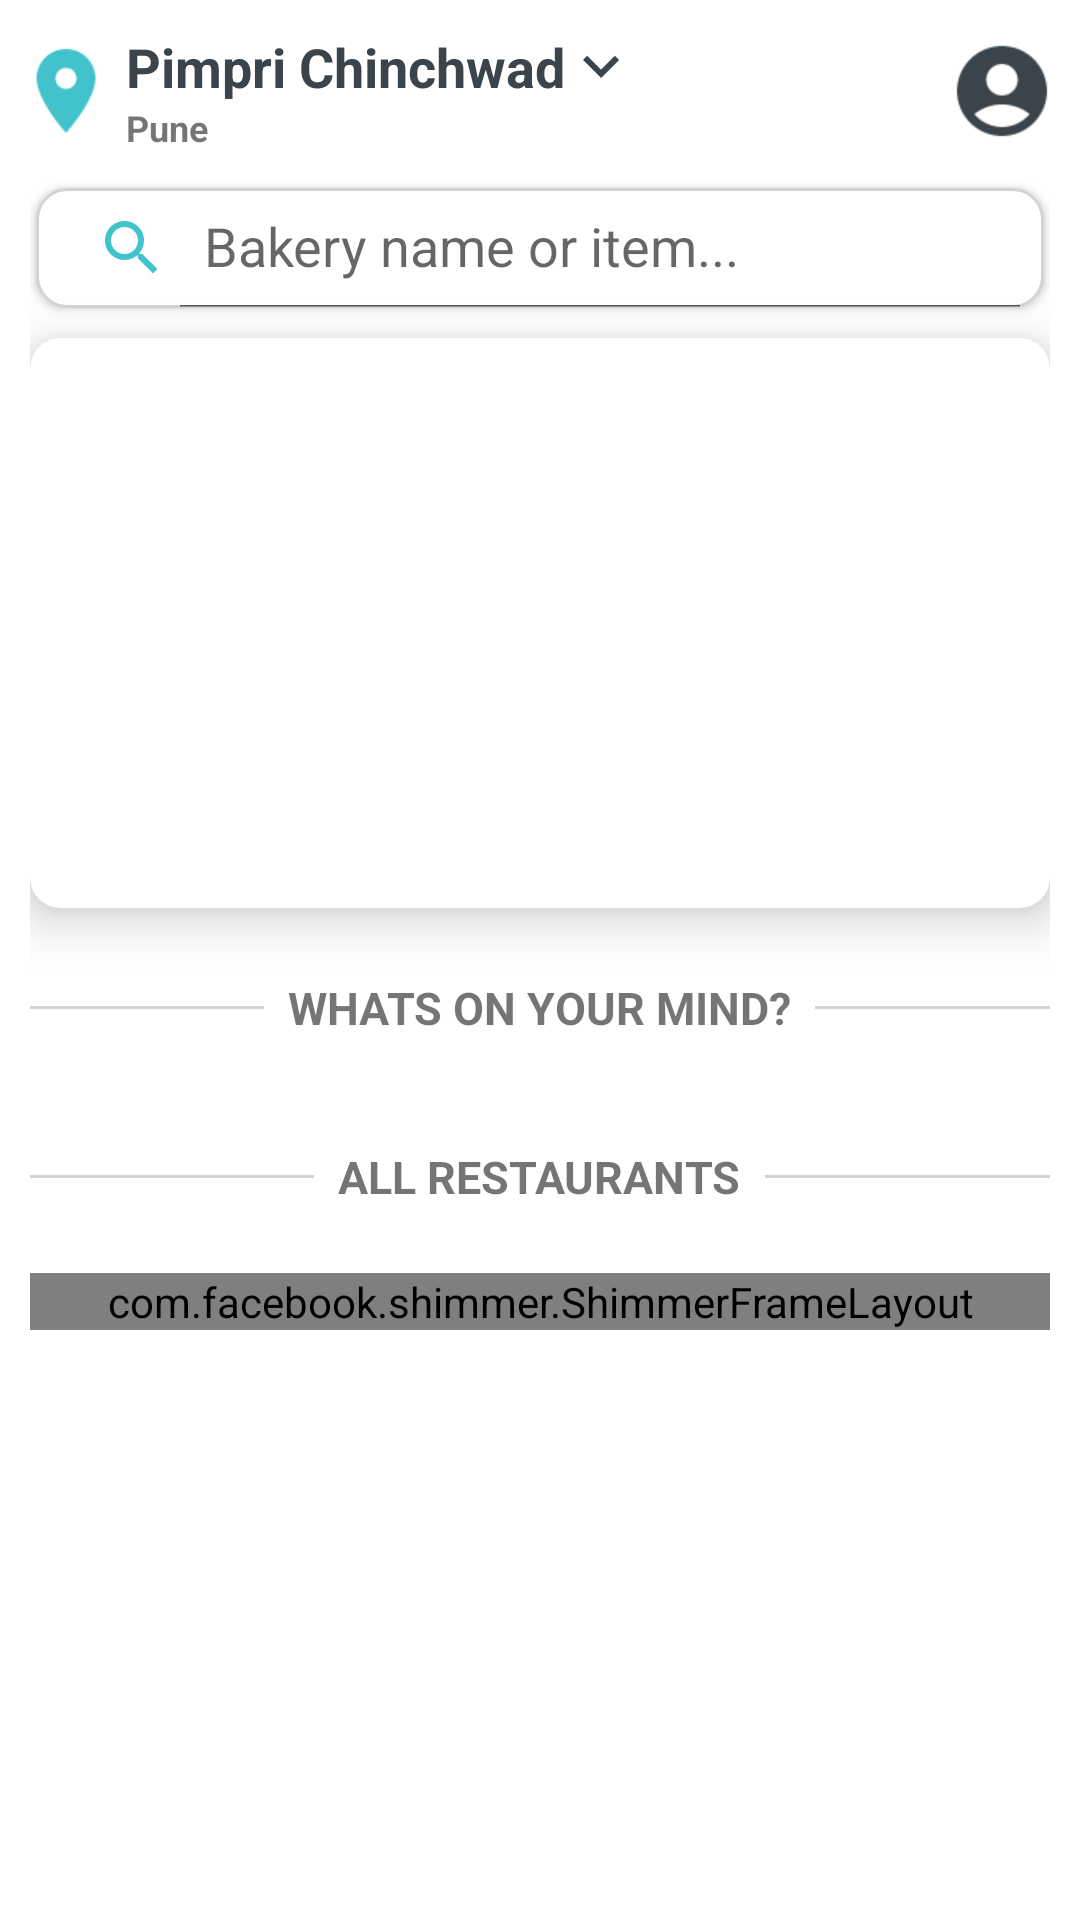

Produce the Android XML layout that renders to this screen, including the resource entries it uses.
<!-- AndroidManifest.xml: application theme Theme.BakeIt -->
<!-- res/layout/activity_main.xml -->
<?xml version="1.0" encoding="utf-8"?>
<androidx.constraintlayout.widget.ConstraintLayout xmlns:android="http://schemas.android.com/apk/res/android"
    xmlns:app="http://schemas.android.com/apk/res-auto"
    xmlns:tools="http://schemas.android.com/tools"
    android:layout_width="match_parent"
    android:layout_height="match_parent"
    android:padding="10dp"
    tools:context=".activities.MainActivity">



    <androidx.core.widget.NestedScrollView
        android:layout_width="match_parent"
        android:layout_height="wrap_content"

        app:layout_constraintTop_toTopOf="parent">

        <RelativeLayout
            android:layout_width="match_parent"
            android:layout_height="match_parent">

            <RelativeLayout
                android:layout_marginBottom="10dp"
                android:id="@+id/main_activity_header"
                android:layout_width="match_parent"
                android:layout_height="wrap_content"
                android:gravity="center_vertical"
                android:orientation="horizontal"
                app:layout_constraintEnd_toEndOf="parent"
                app:layout_constraintStart_toStartOf="parent"
                app:layout_constraintTop_toTopOf="parent">

                <ImageView
                    android:id="@+id/loc_symbol"
                    android:layout_width="wrap_content"
                    android:layout_height="wrap_content"
                    android:layout_alignTop="@id/address_preview_ll"
                    android:layout_alignBottom="@id/address_preview_ll"
                    android:layout_alignParentStart="true"
                    android:layout_marginEnd="8dp"

                    android:scaleX="1.4"
                    android:scaleY="1.4"
                    android:src="@drawable/ic_baseline_location_on_24"
                    app:layout_constraintStart_toStartOf="parent" />

                <LinearLayout
                    android:id="@+id/address_preview_ll"
                    android:layout_width="wrap_content"
                    android:layout_height="wrap_content"
                    android:layout_toEndOf="@id/loc_symbol"
                    android:orientation="vertical">

                    <TextView
                        android:id="@+id/address_preview_main_activity"
                        android:layout_width="wrap_content"
                        android:layout_height="wrap_content"

                        android:text="Pimpri Chinchwad"
                        android:textColor="#3b444b"
                        android:textSize="18sp"
                        android:textStyle="bold"
                        app:layout_constraintBottom_toBottomOf="@id/loc_symbol"
                        app:layout_constraintStart_toEndOf="@id/loc_symbol"
                        app:layout_constraintTop_toTopOf="parent" />

                    <TextView
                        android:id="@+id/detailed_address_preview_main_activity"
                        android:layout_width="wrap_content"
                        android:layout_height="wrap_content"
                        android:text="Pune"
                        android:textSize="12sp"
                        android:textStyle="bold"
                        android:singleLine="true"
                        android:ellipsize="end"
                        app:layout_constraintStart_toStartOf="@id/address_preview_main_activity"


                        app:layout_constraintTop_toBottomOf="@id/address_preview_main_activity" />

                </LinearLayout>

                <ImageView
                    android:id="@+id/address_dropdown"
                    android:layout_width="wrap_content"
                    android:layout_height="wrap_content"
                    android:layout_alignTop="@id/address_preview_ll"
                    android:layout_toEndOf="@id/address_preview_ll"
                    android:src="@drawable/ic_baseline_keyboard_arrow_down_24"

                    />

                <ImageButton
                    android:id="@+id/main_activity_account_symbol"
                    android:layout_width="wrap_content"
                    android:layout_height="wrap_content"
                    android:layout_alignTop="@id/address_preview_ll"
                    android:layout_alignBottom="@id/address_preview_ll"
                    android:layout_alignParentEnd="true"
                    android:layout_marginEnd="4dp"
                    android:background="@color/white"
                    android:scaleX="1.5"
                    android:scaleY="1.5"
                    android:src="@drawable/ic_baseline_account_circle_24"

                    />

            </RelativeLayout>

            <FrameLayout
                android:id="@+id/fvmain"
                app:layout_scrollFlags="scroll|enterAlways"
                android:layout_below="@id/main_activity_header"
                android:layout_width="match_parent"
                android:layout_height="wrap_content">
                
                <androidx.appcompat.widget.SearchView


                    android:id="@+id/sv_main_page"
                    android:layout_width="match_parent"
                    android:layout_height="40dp"
                    android:layout_marginStart="2dp"
                    android:layout_marginTop="2dp"
                    android:layout_marginEnd="2dp"
                    android:layout_marginBottom="10dp"
                    android:background="@drawable/search_view_bg"
                    android:elevation="2dp"
                    android:focusable="false"
                    app:iconifiedByDefault="false"
                    app:queryHint="Bakery name or item..."
                    app:searchIcon="@drawable/ic_baseline_search_24" />
            </FrameLayout>





            <androidx.cardview.widget.CardView
                android:id="@+id/main_page_banner"
                android:layout_width="match_parent"
                android:layout_height="190dp"
                android:layout_below="@id/fvmain"
                app:cardCornerRadius="10dp"
                app:cardElevation="10dp">

                <androidx.viewpager2.widget.ViewPager2
                    android:id="@+id/main_activity_card_vp"
                    android:layout_width="match_parent"
                    android:layout_height="match_parent"
                    android:scaleType="centerCrop"
                    android:src="@drawable/viewpager_coffees" />
            </androidx.cardview.widget.CardView>

            <LinearLayout
                android:id="@+id/main_grid_title"
                android:layout_width="match_parent"
                android:layout_height="wrap_content"
                android:layout_below="@id/main_page_banner"
                android:layout_marginTop="15dp"
                android:orientation="horizontal">

                <View
                    android:layout_width="0dp"
                    android:layout_height="1dp"

                    android:layout_gravity="center_vertical"
                    android:layout_weight="1"
                    android:background="#D3D3D3"

                    android:visibility="visible" />

                <TextView
                    android:layout_width="wrap_content"
                    android:layout_height="wrap_content"
                    android:layout_margin="8dp"
                    android:gravity="center"
                    android:text="WHATS ON YOUR MIND?"
                    android:textSize="15sp"
                    android:textStyle="bold" />

                <View
                    android:id="@+id/line_divider"
                    android:layout_width="0dp"
                    android:layout_height="1dp"
                    android:layout_gravity="center_vertical"
                    android:layout_weight="1"
                    android:background="#D3D3D3"
                    android:visibility="visible" />
            </LinearLayout>

            <androidx.recyclerview.widget.RecyclerView
                android:id="@+id/main_grid"
                android:layout_width="match_parent"
                android:layout_height="wrap_content"
                android:layout_below="@id/main_grid_title"
                android:layout_alignStart="@id/rv_main_page"
                android:layout_alignEnd="@id/rv_main_page"
                android:layout_marginTop="10dp"
                android:layout_marginBottom="10dp"
                android:nestedScrollingEnabled="false" />



            <LinearLayout
                android:id="@+id/all_restaurants_sep"
                android:layout_width="match_parent"
                android:layout_height="wrap_content"
                android:layout_below="@id/main_grid"
                android:orientation="horizontal">

                <View
                    android:layout_width="0dp"
                    android:layout_height="1dp"

                    android:layout_gravity="center_vertical"
                    android:layout_weight="1"
                    android:background="#D3D3D3"

                    android:visibility="visible" />

                <TextView
                    android:layout_width="wrap_content"
                    android:layout_height="wrap_content"
                    android:layout_margin="8dp"
                    android:gravity="center"
                    android:text="ALL RESTAURANTS"
                    android:textSize="15sp"
                    android:textStyle="bold" />

                <View
                    android:layout_width="0dp"
                    android:layout_height="1dp"

                    android:layout_gravity="center_vertical"
                    android:layout_weight="1"
                    android:background="#D3D3D3"

                    android:visibility="visible" />


            </LinearLayout>




            <com.facebook.shimmer.ShimmerFrameLayout
                android:id="@+id/shimmer_main_page_rv"
                android:layout_width="match_parent"
                android:layout_height="wrap_content"
                android:layout_below="@id/all_restaurants_sep"
                android:layout_marginTop="14dp">

                <LinearLayout
                    android:layout_width="match_parent"
                    android:layout_height="wrap_content"
                    android:orientation="vertical">

                    <include layout="@layout/card_shimmer_layout" />



                </LinearLayout>

            </com.facebook.shimmer.ShimmerFrameLayout>

            <androidx.recyclerview.widget.RecyclerView
                android:id="@+id/rv_main_page"
                android:layout_width="match_parent"
                android:layout_height="wrap_content"
                android:layout_below="@id/all_restaurants_sep"
                android:layout_marginTop="14dp"
                android:nestedScrollingEnabled="false"
                android:visibility="gone" />


        </RelativeLayout>




    </androidx.core.widget.NestedScrollView>




</androidx.constraintlayout.widget.ConstraintLayout>
<!-- res/layout/card_shimmer_layout.xml (included above) -->
<?xml version="1.0" encoding="utf-8"?>
<androidx.cardview.widget.CardView xmlns:android="http://schemas.android.com/apk/res/android"
    xmlns:app="http://schemas.android.com/apk/res-auto"
    android:layout_width="match_parent"
    android:layout_height="200dp"
    app:cardBackgroundColor="@color/shimmer_bg"
    android:layout_marginBottom="15dp"
    app:cardCornerRadius="20dp"/>
<!-- resources referenced by this layout -->
<resources>
  <color name="shimmer_bg">#dddddd</color>
  <color name="white">#FFFFFFFF</color>
  <!-- drawable ic_baseline_account_circle_24 (drawable) -->
  <vector android:height="24dp" android:tint="#3b444b"
      android:viewportHeight="24" android:viewportWidth="24"
      android:width="24dp" xmlns:android="http://schemas.android.com/apk/res/android">
      <path android:fillColor="@android:color/white" android:pathData="M12,2C6.48,2 2,6.48 2,12s4.48,10 10,10s10,-4.48 10,-10S17.52,2 12,2zM12,6c1.93,0 3.5,1.57 3.5,3.5S13.93,13 12,13s-3.5,-1.57 -3.5,-3.5S10.07,6 12,6zM12,20c-2.03,0 -4.43,-0.82 -6.14,-2.88C7.55,15.8 9.68,15 12,15s4.45,0.8 6.14,2.12C16.43,19.18 14.03,20 12,20z"/>
  </vector>
  <!-- drawable ic_baseline_keyboard_arrow_down_24 (drawable) -->
  <vector android:height="24dp" android:tint="#3b444b"
      android:viewportHeight="24" android:viewportWidth="24"
      android:width="24dp" xmlns:android="http://schemas.android.com/apk/res/android">
      <path android:fillColor="@android:color/white" android:pathData="M7.41,8.59L12,13.17l4.59,-4.58L18,10l-6,6 -6,-6 1.41,-1.41z"/>
  </vector>
  <!-- drawable ic_baseline_location_on_24 (drawable) -->
  <vector android:height="24dp" android:tint="@color/dez_blue_20"
      android:viewportHeight="24" android:viewportWidth="24"
      android:width="24dp" xmlns:android="http://schemas.android.com/apk/res/android">
      <path android:fillColor="@android:color/white" android:pathData="M12,2C8.13,2 5,5.13 5,9c0,5.25 7,13 7,13s7,-7.75 7,-13c0,-3.87 -3.13,-7 -7,-7zM12,11.5c-1.38,0 -2.5,-1.12 -2.5,-2.5s1.12,-2.5 2.5,-2.5 2.5,1.12 2.5,2.5 -1.12,2.5 -2.5,2.5z"/>
  </vector>
  <!-- drawable ic_baseline_search_24 (drawable) -->
  <vector android:height="24dp" android:tint="@color/dez_blue_20"
      android:viewportHeight="24" android:viewportWidth="24"
      android:width="24dp" xmlns:android="http://schemas.android.com/apk/res/android">
      <path android:fillColor="@android:color/white" android:pathData="M15.5,14h-0.79l-0.28,-0.27C15.41,12.59 16,11.11 16,9.5 16,5.91 13.09,3 9.5,3S3,5.91 3,9.5 5.91,16 9.5,16c1.61,0 3.09,-0.59 4.23,-1.57l0.27,0.28v0.79l5,4.99L20.49,19l-4.99,-5zM9.5,14C7.01,14 5,11.99 5,9.5S7.01,5 9.5,5 14,7.01 14,9.5 11.99,14 9.5,14z"/>
  </vector>
  <!-- drawable search_view_bg (drawable) -->
  <?xml version="1.0" encoding="utf-8"?>
  <selector xmlns:android="http://schemas.android.com/apk/res/android">
      <item>
          <shape android:shape="rectangle">
              <solid android:color="#ffffff">
              </solid>
              <corners android:radius="10dp"/>
              <stroke android:color="#D3D3D3" android:width="1dp"/>
  
  
          </shape>
      </item>
  </selector>
  <color name="dez_blue_20">#42c3cc</color>
  <color name="orange_700">#ff0035</color>
  <color name="orange_500">#ff0035</color>
  <color name="teal_200">#FF03DAC5</color>
  <color name="teal_700">#FF018786</color>
  <color name="black">#FF000000</color>
  <style name="CustomActivityAnimation" parent="@android:style/Animation.Activity">
          <item name="android:activityOpenEnterAnimation">@anim/slide_in_right</item>
          <item name="android:activityOpenExitAnimation">@anim/slide_out_left</item>
          <item name="android:activityCloseEnterAnimation">@anim/slide_in_left</item>
          <item name="android:activityCloseExitAnimation">@anim/slide_out_right</item>
      </style>
</resources>
